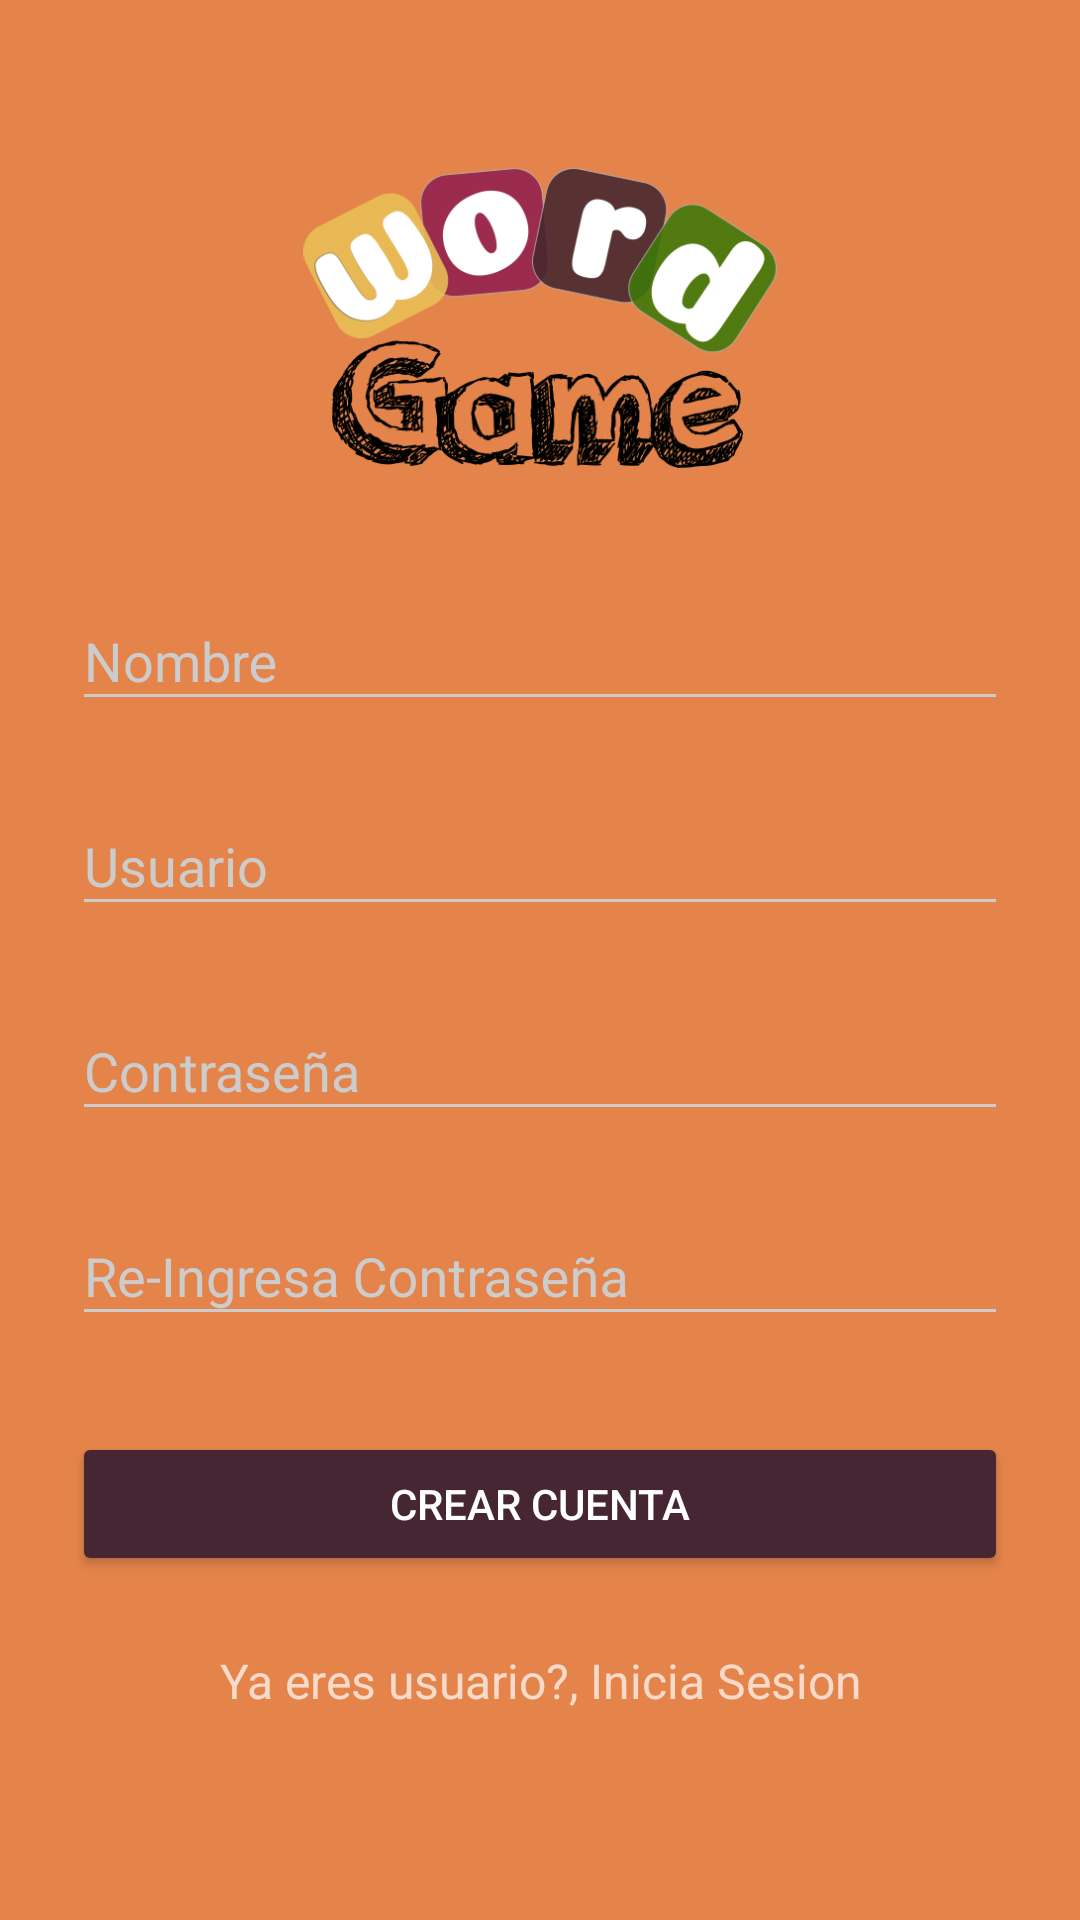

Reconstruct the res/layout file that produces this screen, plus the resources it refers to.
<!-- AndroidManifest.xml: application theme AppTheme.Dark -->
<!-- res/layout/activity_singup.xml -->
<?xml version="1.0" encoding="utf-8"?>
<ScrollView xmlns:android="http://schemas.android.com/apk/res/android"
    android:layout_width="fill_parent"
    android:layout_height="fill_parent"
    android:fitsSystemWindows="true">

    <LinearLayout
        android:orientation="vertical"
        android:layout_width="match_parent"
        android:layout_height="wrap_content"
        android:paddingTop="56dp"
        android:paddingLeft="24dp"
        android:paddingRight="24dp">

        <ImageView android:src="@drawable/logo2"
            android:layout_width="wrap_content"
            android:layout_height="100dp"
            android:layout_marginBottom="24dp"
            android:layout_gravity="center_horizontal" />

        
        <android.support.design.widget.TextInputLayout
            android:layout_width="match_parent"
            android:layout_height="wrap_content"
            android:layout_marginTop="8dp"
            android:layout_marginBottom="8dp">

            <EditText
                android:id="@+id/input_name"
                android:layout_width="match_parent"
                android:layout_height="wrap_content"
                android:inputType="textPersonName"
                android:hint="Nombre"/>
        </android.support.design.widget.TextInputLayout>

        
        <android.support.design.widget.TextInputLayout
            android:layout_width="match_parent"
            android:layout_height="wrap_content"
            android:layout_marginTop="8dp"
            android:layout_marginBottom="8dp">

            <EditText
                android:id="@+id/input_nickname"
                android:layout_width="match_parent"
                android:layout_height="wrap_content"
                android:inputType="textAutoComplete"
                android:hint="Usuario"/>
        </android.support.design.widget.TextInputLayout>

        
        <android.support.design.widget.TextInputLayout
            android:layout_width="match_parent"
            android:layout_height="wrap_content"
            android:layout_marginTop="8dp"
            android:layout_marginBottom="8dp">
            <EditText android:id="@+id/input_password"
                android:layout_width="match_parent"
                android:layout_height="wrap_content"
                android:inputType="textPassword"
                android:hint="Contraseña"/>
        </android.support.design.widget.TextInputLayout>

        
        <android.support.design.widget.TextInputLayout
            android:layout_width="match_parent"
            android:layout_height="wrap_content"
            android:layout_marginTop="8dp"
            android:layout_marginBottom="8dp">
            <EditText android:id="@+id/input_reEnterPassword"
                android:layout_width="match_parent"
                android:layout_height="wrap_content"
                android:inputType="textPassword"
                android:hint="Re-Ingresa Contraseña"/>
        </android.support.design.widget.TextInputLayout>

        
        <android.support.v7.widget.AppCompatButton
            android:id="@+id/btn_signup"
            android:layout_width="fill_parent"
            android:layout_height="wrap_content"
            android:layout_marginTop="24dp"
            android:layout_marginBottom="24dp"
            android:padding="12dp"
            android:text="Crear Cuenta"/>

        <TextView android:id="@+id/link_login"
            android:layout_width="fill_parent"
            android:layout_height="wrap_content"
            android:layout_marginBottom="24dp"
            android:text="Ya eres usuario?, Inicia Sesion"
            android:gravity="center"
            android:textSize="16dip"/>

    </LinearLayout>

</ScrollView>
<!-- resources referenced by this layout -->
<resources>
  <!-- drawable logo2: png bitmap (drawable, 59985 bytes) -->
  <style name="AppTheme.Dark" parent="Theme.AppCompat.NoActionBar">
                  <item name="android:windowDrawsSystemBarBackgrounds">true</item>
                  <item name="android:statusBarColor">@color/primary_darker</item>
  
                  <item name="android:windowContentTransitions">true</item>
                  <item name="android:windowAllowEnterTransitionOverlap">true</item>
                  <item name="android:windowAllowReturnTransitionOverlap">true</item>
                  <item name="android:windowSharedElementEnterTransition">@android:transition/move</item>
                  <item name="android:windowSharedElementExitTransition">@android:transition/move</item>
  
                  <item name="colorPrimary">@color/primary</item>
                  <item name="colorPrimaryDark">@color/primary_dark</item>
                  <item name="colorAccent">@color/accent</item>
  
                  <item name="android:windowBackground">@color/primary</item>
  
                  <item name="colorControlNormal">@color/iron</item>
                  <item name="colorControlActivated">@color/white</item>
                  <item name="colorControlHighlight">@color/white</item>
                  <item name="android:textColorHint">@color/iron</item>
  
                  <item name="colorButtonNormal">@color/primary_darker</item>
                  <item name="android:colorButtonNormal">@color/primary_darker</item>
          </style>
  <color name="primary_darker">#452632</color>
  <color name="primary">#E4844A</color>
  <color name="primary_dark">#91204D</color>
  <color name="accent">#AFEF4F</color>
  <color name="iron">#CCCCCC</color>
  <color name="white">#FFFFFF</color>
</resources>
